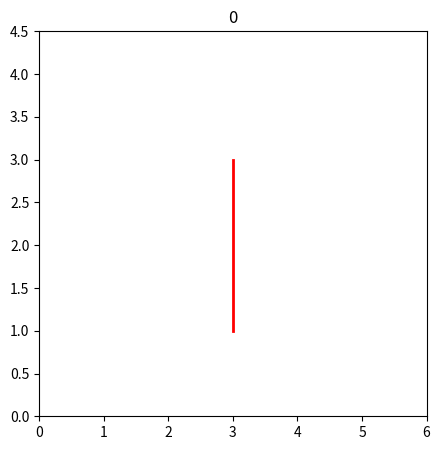

Generate this figure with matplotlib:
""" [redacted] """

import numpy as np
from matplotlib import pyplot as plt
from matplotlib.animation import FuncAnimation


class AcrobatSimWorld:
    """
    Pole Balancing simulation world.
    State representation: [theta1 (float), theta1' (float), theta2 (float), theta2 (float)']
    Action representation: action ∈ {-1, 0, 1}
    """

    def __init__(self, gravity=9.8, timestep=0.05) -> None:
        self.gravity = gravity
        self.timestep = timestep

        self.l_1 = 1  # Length of upper segment
        self.l_2 = 1  # Length of lower segment
        self.lc_1 = 0.5  # Length from endpoint to center of mass for upper segment
        self.lc_2 = 0.5  # Length from endpoint to center of mass for lower segment
        self.m_1 = 1  # Mass of upper segment
        self.m_2 = 1  # Mass of lower segment

        self.theta_1 = None
        self.theta_1_der = None
        self.theta_2 = None
        self.theta_2_der = None

        self.force = 1  # Magnitude of the force applied

        self.episode_len = 400
        self.steps_taken = 0
        self.center_plot = (3, 3)
        self.history = []

    def begin_episode(self):
        """
        Starting an episode by resetting state variables
        and returning the initial state.
        """
        # Setting both angles to zero (both segments hanging straight down)
        self.theta_1 = 0
        self.theta_2 = 0

        # Setting derivatives of both angles to 0 (no rotational velocity)
        self.theta_1_der = 0
        self.theta_2_der = 0

        # Resetting the number of steps taken in the current episode
        self.steps_taken = 0

        # Resetting the history, and adding the initial state to the history
        xp_1, yp_1 = self.center_plot
        xp_2, yp_2, xtip, ytip = self.calculate_segment_positions(xp_1, yp_1)
        x_coords = [self.center_plot[0], xp_2, xtip]
        y_coords = [self.center_plot[1], yp_2, ytip]
        self.history = [(x_coords, y_coords)]

        return self.get_current_state()

    def next_state(self, action: int):
        """
        Performing an action and going to the next state.
        """

        if action < 0:  # Force to left
            applied_force = -self.force
        elif action > 0:  # Force to right
            applied_force = self.force
        else:  # No force
            applied_force = 0

        # Calculate the second derivatives of the angles
        theta_1_second_der, theta_2_second_der = self.calculate_angular_acceleration(
            applied_force)

        # Update the state variables with the calculated second derivatives
        self.theta_2_der = self.theta_2_der + self.timestep * theta_2_second_der
        self.theta_1_der = self.theta_1_der + self.timestep * theta_1_second_der
        self.theta_2 = self.theta_2 + self.timestep * self.theta_2_der
        self.theta_1 = self.theta_1 + self.timestep * self.theta_1_der

        # Calculate the reward
        if self.is_end_state():
            reward = 1
        else:
            reward = 0

        # Increment number of steps taken
        self.steps_taken += 1

        # Adding the current step to the history
        xp_1, yp_1 = self.center_plot
        xp_2, yp_2, xtip, ytip = self.calculate_segment_positions(xp_1, yp_1)
        x_coords = [self.center_plot[0], xp_2, xtip]
        y_coords = [self.center_plot[1], yp_2, ytip]
        self.history.append((x_coords, y_coords))

        return self.get_current_state(), reward

    def calculate_angular_acceleration(self, applied_force):
        """
        Calculates the second derivatives of both thetas (angular acceleration)
        using the applied force given (left, right or no force).
        """
        phi_2 = self.m_2 * self.lc_2 * self.gravity * np.cos(self.theta_1 +
                                                             self.theta_2 -
                                                             np.pi / 2)
        phi_1 = (-self.m_2 * self.l_1 * self.lc_2 *
                 (self.theta_2_der**2) * np.sin(self.theta_2)) - (
                     2 * self.m_2 * self.l_1 * self.lc_2 * self.theta_2_der *
                     self.theta_1_der * np.sin(self.theta_2)) + (
                         (self.m_1 * self.lc_1 + self.m_2 * self.l_1) *
                         self.gravity * np.cos(self.theta_1 - np.pi / 2) +
                         phi_2)
        d_2 = self.m_2 * (
            (self.lc_2**2) + self.l_1 * self.lc_2 * np.cos(self.theta_2)) + 1
        d_1 = self.m_1 * (self.lc_1**2) + self.m_2 * (
            (self.l_1**2) + (self.lc_2**2) +
            2 * self.l_1 * self.lc_2 * np.cos(self.theta_2)) + 2
        theta_2_second_der = (pow(
            (self.m_2 * (self.lc_2**2) + 1 - (d_2**2) / d_1),
            -1)) * (applied_force +
                    (d_2 / d_1) * phi_1 - self.m_2 * self.l_1 * self.lc_2 *
                    (self.theta_1_der**2) * np.sin(self.theta_2) - phi_2)
        theta_1_second_der = -(d_2 * theta_2_second_der + phi_1) / d_1
        return theta_1_second_der, theta_2_second_der

    def calculate_segment_positions(self, xp_1, yp_1):
        """
        Calculates the positions of the pivot point p2
        and the tip of the second segment.
        """
        xp_2 = xp_1 + self.l_1 * np.sin(self.theta_1)
        yp_2 = yp_1 - self.l_1 * np.cos(self.theta_1)
        xtip = xp_2 + self.l_2 * np.sin(self.theta_2)
        ytip = yp_2 - self.l_2 * np.cos(self.theta_2)
        return xp_2, yp_2, xtip, ytip

    def end_episode(self):
        """
        Ending the episode.
        """
        self.show_episode()

    def get_current_state(self):
        """
        Returns current state, but with rounded values so that the number
        of possible states stays relatively small
        """
        # return self.one_hot_encode(
        #     (self.theta_1, self.theta_1_der, self.theta_2, self.theta_2_der))
        return self.coarse_code_state(
            (self.theta_1, self.theta_1_der, self.theta_2, self.theta_2_der))

    def get_valid_actions(self):
        """
        Returns list of actions that can be performed in a certain state,
        which will always be moving the cart left or right
        """
        return [-1, 0, 1]

    def is_end_state(self):
        """
        Checks whether current state is an end state or not.
        Current state is end state if tip is above goal height.
        """
        _, _, _, ytip = self.calculate_segment_positions(0, 0)
        if ytip >= self.l_2:
            return True
        return False

    def one_hot_encode(self, state):
        """
        One hot encoding.
        """
        one_hot_theta_1 = self.one_hot_encode_sign(state[0])
        one_hot_theta_1_der = self.one_hot_encode_number(state[1])
        one_hot_theta_2 = self.one_hot_encode_sign(state[2])
        one_hot_theta_2_der = self.one_hot_encode_number(state[3])
        return np.concatenate((one_hot_theta_1, one_hot_theta_1_der,
                               one_hot_theta_2, one_hot_theta_2_der))

    def one_hot_encode_sign(self, number):
        """
        One hot encoding sign numbers (and 0)
        """
        sign = np.sign(number)
        one_hot = np.zeros(3)
        one_hot[int(sign) + 1] = 1
        return one_hot

    def one_hot_encode_number(self, number):
        """
        One hot encoding numbers
        """
        n = 3
        one_hot = np.zeros((2 * n) + 1)
        if number >= -(n - 1) and number <= (n - 1):
            one_hot[int(number) + n] = 1
        elif number < -(n - 1):
            one_hot[0] = 1
        else:
            one_hot[-1] = 1
        return one_hot

    def coarse_code_state(self, state):
        """
        Returns a coarse coded representation of the given state.
        """

    def coarse_code_pair(self, var1, var2, value_ranges):
        """
        Returns the coarse coding for a pair of variables.
        """
        num_tilings = 4
        num_tiles = [5, 5]
        tilings = self.get_tilings(num_tilings, value_ranges, num_tiles)
        bins = []
        for tiling in tilings:
            one_hot_bin_var1 = np.zeros(len(tiling) + 1)
            one_hot_bin_var2 = np.zeros(len(tiling) + 1)
            bins.append(np.digitize(var1, tiling))
            bins.append(np.digitize(var2, tiling))
        return np.array(bins)

    def get_tilings(self, num_tilings: int, value_ranges: list,
                    num_tiles: list):
        """
        Return a list of tilings
        num_tilings = 4
        value_ranges = [[-6.28, 6.28], [-5, 5]]
        num_tiles = [10, 10] ten tiles in x and ten tiles in y
        """
        offsets = []
        for i, value_range in enumerate(value_ranges):
            value_range_size = value_range[1] - value_range[0]
            offset_magnitude = value_range_size / (2 * num_tiles[i])
            offsets.append(
                np.linspace(-offset_magnitude, offset_magnitude, num_tilings))
        tilings = []
        for i in range(num_tilings):
            tiling_i = []
            for value_range in value_ranges:
                tiling = self.get_tiling(value_range, num_tiles, offsets[i])
                tiling_i.append(tiling)
            tilings.append(tiling_i)
        return tilings

    def get_tiling(self, value_range, num_tiles, offset):
        """
        Returns a list of numbers indicating the border between two bins.
        """
        tiling = np.linspace(value_range[0], value_range[1],
                             num_tiles + 1) + offset
        return tiling[1:-1]

    def show_episode(self, interval: int = 10):
        """
        Shows the given state in pyplot.
        """
        fig, ax = plt.subplots(figsize=(5, 5))
        ax.set(xlim=(0, 6), ylim=(0, 4.5))
        segments = ax.plot(self.history[0][0],
                           self.history[0][1],
                           color='red',
                           lw=2)[0]

        def animate(i):
            x_coords = self.history[i][0]
            y_coords = self.history[i][1]
            segments.set_xdata(x_coords)
            segments.set_ydata(y_coords)
            ax.set_title(str(i))

        _ = FuncAnimation(fig, animate, interval=interval)
        plt.draw()
        plt.show()
        return segments


def main():
    """
    Main function for testing acrobat simworld
    """
    simworld = AcrobatSimWorld()
    simworld.begin_episode()
    for _ in range(200):
        simworld.next_state(1)
    # for _ in range(50):
    #     simworld.next_state(-1)
    for _ in range(1000):
        simworld.next_state(0)
    simworld.show_episode(interval=20)


if __name__ == '__main__':
    main()
